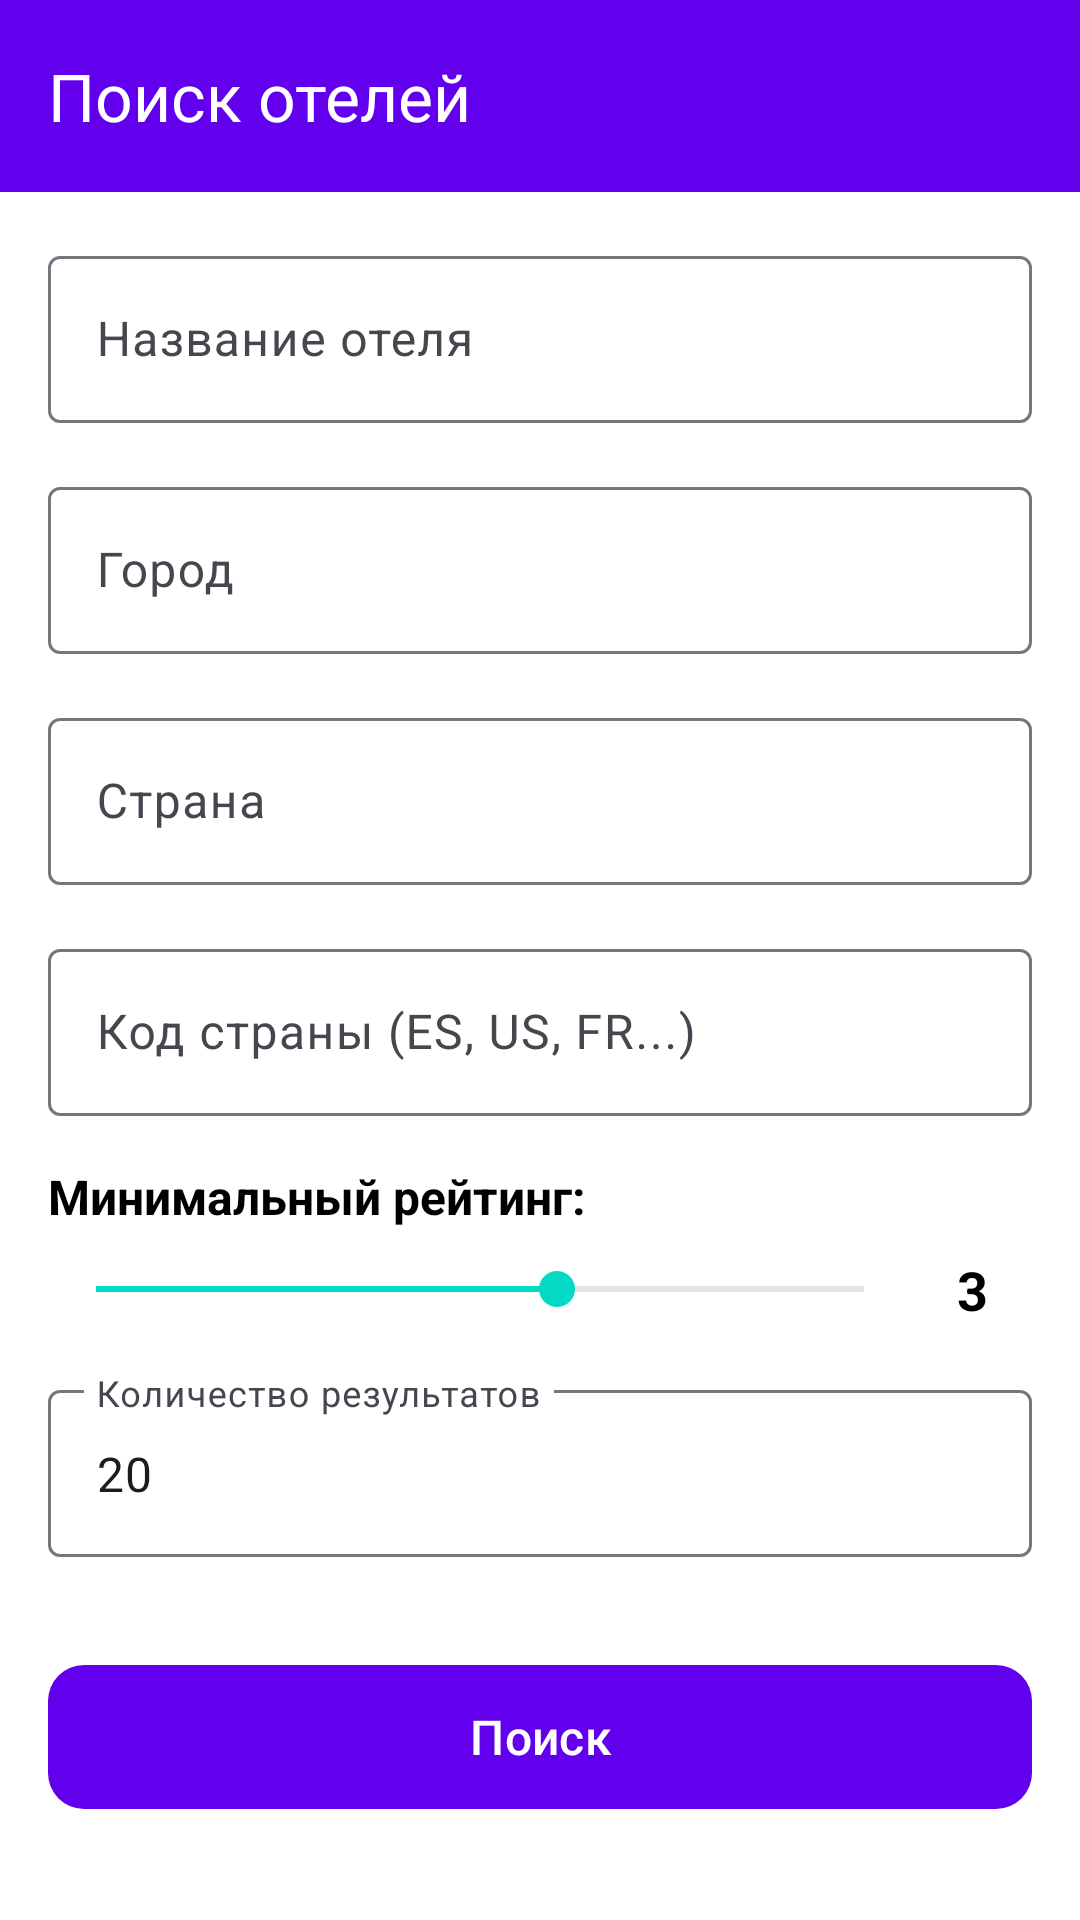

Layout XML and referenced resources for this Android screen:
<!-- AndroidManifest.xml: application theme Theme.MobileBookingApp -->
<!-- res/layout/activity_search.xml -->
<?xml version="1.0" encoding="utf-8"?>
<LinearLayout xmlns:android="http://schemas.android.com/apk/res/android"
    xmlns:app="http://schemas.android.com/apk/res-auto"
    android:layout_width="match_parent"
    android:layout_height="match_parent"
    android:orientation="vertical"
    android:fitsSystemWindows="true"
    android:background="?android:colorBackground">

    
    <androidx.appcompat.widget.Toolbar
        android:id="@+id/toolbar"
        android:layout_width="match_parent"
        android:layout_height="?attr/actionBarSize"
        android:background="?attr/colorPrimary"
        app:title="Поиск отелей"
        app:titleTextColor="@android:color/white"
        android:theme="@style/ThemeOverlay.AppCompat.Dark.ActionBar"/>

    <ScrollView
        android:layout_width="match_parent"
        android:layout_height="match_parent"
        android:padding="16dp">

        <LinearLayout
            android:layout_width="match_parent"
            android:layout_height="wrap_content"
            android:orientation="vertical">

            
            <com.google.android.material.textfield.TextInputLayout
                android:layout_width="match_parent"
                android:layout_height="wrap_content"
                android:layout_marginBottom="16dp"
                style="@style/Widget.Material3.TextInputLayout.OutlinedBox"
                app:endIconMode="clear_text"
                android:hint="Название отеля">

                <com.google.android.material.textfield.TextInputEditText
                    android:id="@+id/editHotelName"
                    android:layout_width="match_parent"
                    android:layout_height="wrap_content"
                    android:inputType="text"/>
            </com.google.android.material.textfield.TextInputLayout>

            
            <com.google.android.material.textfield.TextInputLayout
                android:layout_width="match_parent"
                android:layout_height="wrap_content"
                android:layout_marginBottom="16dp"
                style="@style/Widget.Material3.TextInputLayout.OutlinedBox"
                app:endIconMode="clear_text"
                android:hint="Город">

                <com.google.android.material.textfield.TextInputEditText
                    android:id="@+id/editCity"
                    android:layout_width="match_parent"
                    android:layout_height="wrap_content"
                    android:inputType="text"/>
            </com.google.android.material.textfield.TextInputLayout>

            
            <com.google.android.material.textfield.TextInputLayout
                android:layout_width="match_parent"
                android:layout_height="wrap_content"
                android:layout_marginBottom="16dp"
                style="@style/Widget.Material3.TextInputLayout.OutlinedBox"
                app:endIconMode="clear_text"
                android:hint="Страна">

                <com.google.android.material.textfield.TextInputEditText
                    android:id="@+id/editCountry"
                    android:layout_width="match_parent"
                    android:layout_height="wrap_content"
                    android:inputType="text"/>
            </com.google.android.material.textfield.TextInputLayout>

            
            <com.google.android.material.textfield.TextInputLayout
                android:layout_width="match_parent"
                android:layout_height="wrap_content"
                android:layout_marginBottom="16dp"
                style="@style/Widget.Material3.TextInputLayout.OutlinedBox"
                app:endIconMode="clear_text"
                android:hint="Код страны (ES, US, FR...)">

                <com.google.android.material.textfield.TextInputEditText
                    android:id="@+id/editCountryCode"
                    android:layout_width="match_parent"
                    android:layout_height="wrap_content"
                    android:inputType="text"
                    android:maxLength="2"
                    android:textAllCaps="true"/>
            </com.google.android.material.textfield.TextInputLayout>

            
            <TextView
                android:layout_width="match_parent"
                android:layout_height="wrap_content"
                android:text="Минимальный рейтинг:"
                android:textSize="16sp"
                android:textStyle="bold"
                android:layout_marginBottom="8dp"/>

            <LinearLayout
                android:layout_width="match_parent"
                android:layout_height="wrap_content"
                android:orientation="horizontal"
                android:gravity="center_vertical"
                android:layout_marginBottom="16dp">

                <SeekBar
                    android:id="@+id/ratingSeekBar"
                    android:layout_width="0dp"
                    android:layout_height="wrap_content"
                    android:layout_weight="1"
                    android:max="5"
                    android:progress="3"/>

                <TextView
                    android:id="@+id/tvRatingValue"
                    android:layout_width="wrap_content"
                    android:layout_height="wrap_content"
                    android:text="3"
                    android:textSize="18sp"
                    android:textStyle="bold"
                    android:gravity="center"
                    android:minWidth="40dp"/>
            </LinearLayout>

            
            <com.google.android.material.textfield.TextInputLayout
                android:layout_width="match_parent"
                android:layout_height="wrap_content"
                android:layout_marginBottom="16dp"
                style="@style/Widget.Material3.TextInputLayout.OutlinedBox"
                android:hint="Количество результатов">

                <com.google.android.material.textfield.TextInputEditText
                    android:id="@+id/editLimit"
                    android:layout_width="match_parent"
                    android:layout_height="wrap_content"
                    android:inputType="number"
                    android:text="20"/>
            </com.google.android.material.textfield.TextInputLayout>

            
            <com.google.android.material.button.MaterialButton
                android:id="@+id/btnSearch"
                android:layout_width="match_parent"
                android:layout_height="56dp"
                android:text="Поиск"
                android:textSize="16sp"
                app:cornerRadius="12dp"
                android:layout_marginTop="16dp"
                android:layout_marginBottom="16dp"/>

            
            <ProgressBar
                android:id="@+id/progressBar"
                android:layout_width="48dp"
                android:layout_height="48dp"
                android:layout_gravity="center"
                android:visibility="gone"
                android:layout_margin="16dp"/>

        </LinearLayout>
    </ScrollView>
</LinearLayout>
<!-- resources referenced by this layout -->
<resources>
  <style name="Theme.MobileBookingApp" parent="Theme.Material3.Light.NoActionBar">
          
          <item name="colorPrimary">@color/primary</item>
          <item name="colorPrimaryDark">@color/primary_dark</item>
          <item name="colorAccent">@color/accent</item>
  
          
          <item name="android:windowBackground">@color/background</item>
          <item name="android:colorBackground">@color/background</item>
  
          
          <item name="android:textColor">@color/text</item>
          <item name="android:textColorSecondary">@color/text_secondary</item>
  
          
          <item name="android:statusBarColor">@color/primary_dark</item>
      </style>
  <color name="primary">#FF6200EE</color>
  <color name="primary_dark">#FF3700B3</color>
  <color name="accent">#FF03DAC5</color>
  <color name="background">#FFFFFFFF</color>
  <color name="text">#FF000000</color>
  <color name="text_secondary">#66000000</color>
</resources>
